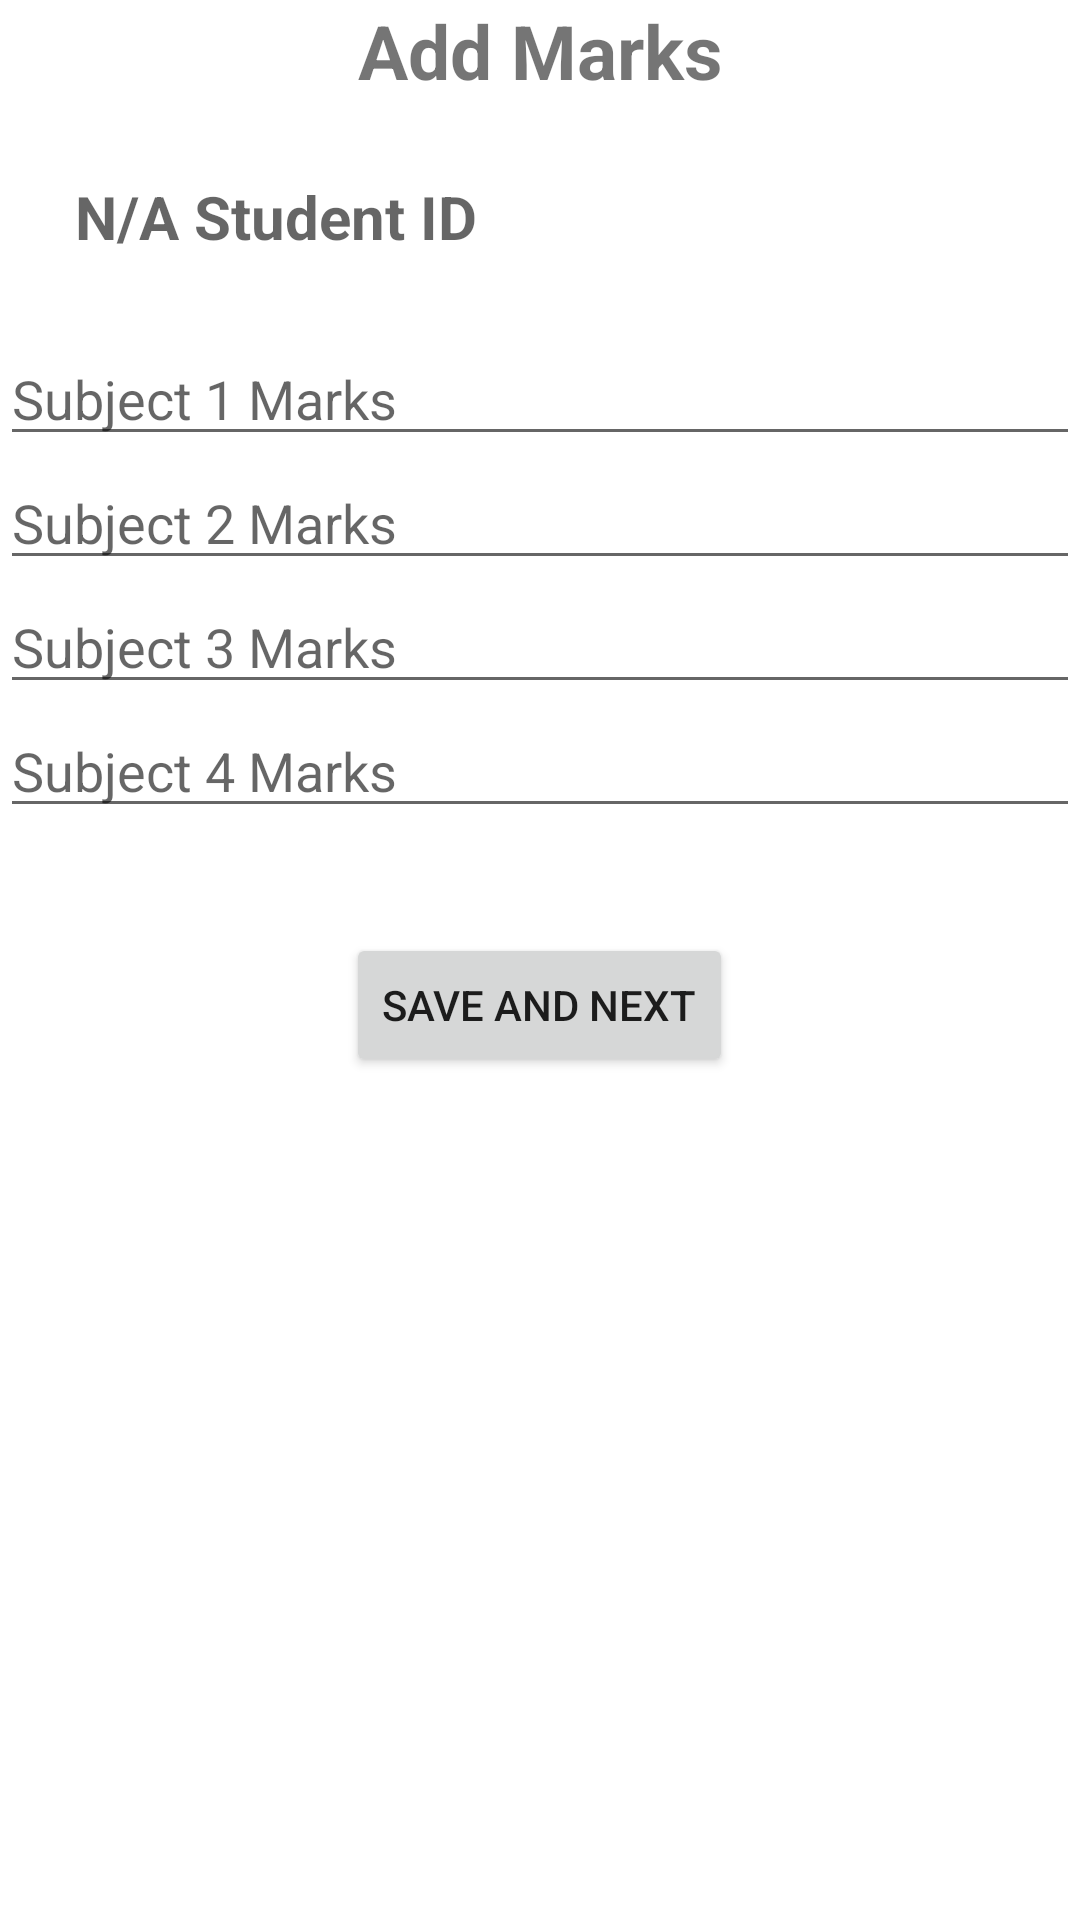

Layout XML and referenced resources for this Android screen:
<!-- AndroidManifest.xml: application theme Theme.StudentTrack -->
<!-- res/layout/activity_add_marks.xml -->
<?xml version="1.0" encoding="utf-8"?>
<androidx.constraintlayout.widget.ConstraintLayout xmlns:android="http://schemas.android.com/apk/res/android"
    xmlns:app="http://schemas.android.com/apk/res-auto"
    xmlns:tools="http://schemas.android.com/tools"
    android:layout_width="match_parent"
    android:layout_height="match_parent"
    tools:context=".AddMarks">

    <RelativeLayout
        android:layout_width="match_parent"
        android:layout_height="match_parent">
        <TextView
            android:id="@+id/heading"
            android:layout_width="match_parent"
            android:layout_height="wrap_content"
            android:gravity="center"
            android:textSize="25sp"
            android:text="Add Marks"
            android:textStyle="bold"
            />


        <TextView
            android:id="@+id/addMarksStudentID"
            android:layout_width="wrap_content"
            android:layout_height="wrap_content"
            android:layout_below="@id/heading"
            android:layout_marginStart="25sp"
            android:layout_marginTop="25sp"
            android:layout_marginEnd="25sp"
            android:layout_marginBottom="25sp"
            android:hint="N/A Student ID"
            android:textSize="20sp"
            android:textStyle="bold" />
        <EditText
            android:layout_width="match_parent"
            android:layout_height="wrap_content"
            android:id="@+id/Subject1"
            android:hint="Subject 1 Marks"
            android:layout_below="@id/addMarksStudentID"
            />

        <EditText
            android:layout_width="match_parent"
            android:layout_height="wrap_content"
            android:id="@+id/Subject2"
            android:hint="Subject 2 Marks"
            android:layout_below="@id/Subject1"
            />
        <EditText
            android:layout_width="match_parent"
            android:layout_height="wrap_content"
            android:id="@+id/Subject3"
            android:hint="Subject 3 Marks"
            android:layout_below="@id/Subject2"
            />
        <EditText
            android:layout_width="match_parent"
            android:layout_height="wrap_content"
            android:id="@+id/Subject4"
            android:hint="Subject 4 Marks"
            android:layout_below="@id/Subject3"
            />



        <Button
            android:layout_width="wrap_content"
            android:layout_height="wrap_content"
            android:text="Save And Next"
            android:id="@+id/button_SaveandNext"
            android:layout_below="@id/Subject4"
            android:layout_margin="35sp"
            android:layout_centerInParent="true"
            />





    </RelativeLayout>



</androidx.constraintlayout.widget.ConstraintLayout>
<!-- resources referenced by this layout -->
<resources>
  <style name="Theme.StudentTrack" parent="Theme.MaterialComponents.DayNight.DarkActionBar">
          
          <item name="colorPrimary">@color/purple_500</item>
          <item name="colorPrimaryVariant">@color/purple_700</item>
          <item name="colorOnPrimary">@color/white</item>
          
          <item name="colorSecondary">@color/teal_200</item>
          <item name="colorSecondaryVariant">@color/teal_700</item>
          <item name="colorOnSecondary">@color/black</item>
          
          <item name="android:statusBarColor">?attr/colorPrimaryVariant</item>
          
      </style>
  <color name="purple_500">#F3003E21</color>
  <color name="purple_700">#FF3700B3</color>
  <color name="white">#FFFFFFFF</color>
  <color name="teal_200">#FF03DAC5</color>
  <color name="teal_700">#FF018786</color>
  <color name="black">#FF000000</color>
</resources>
